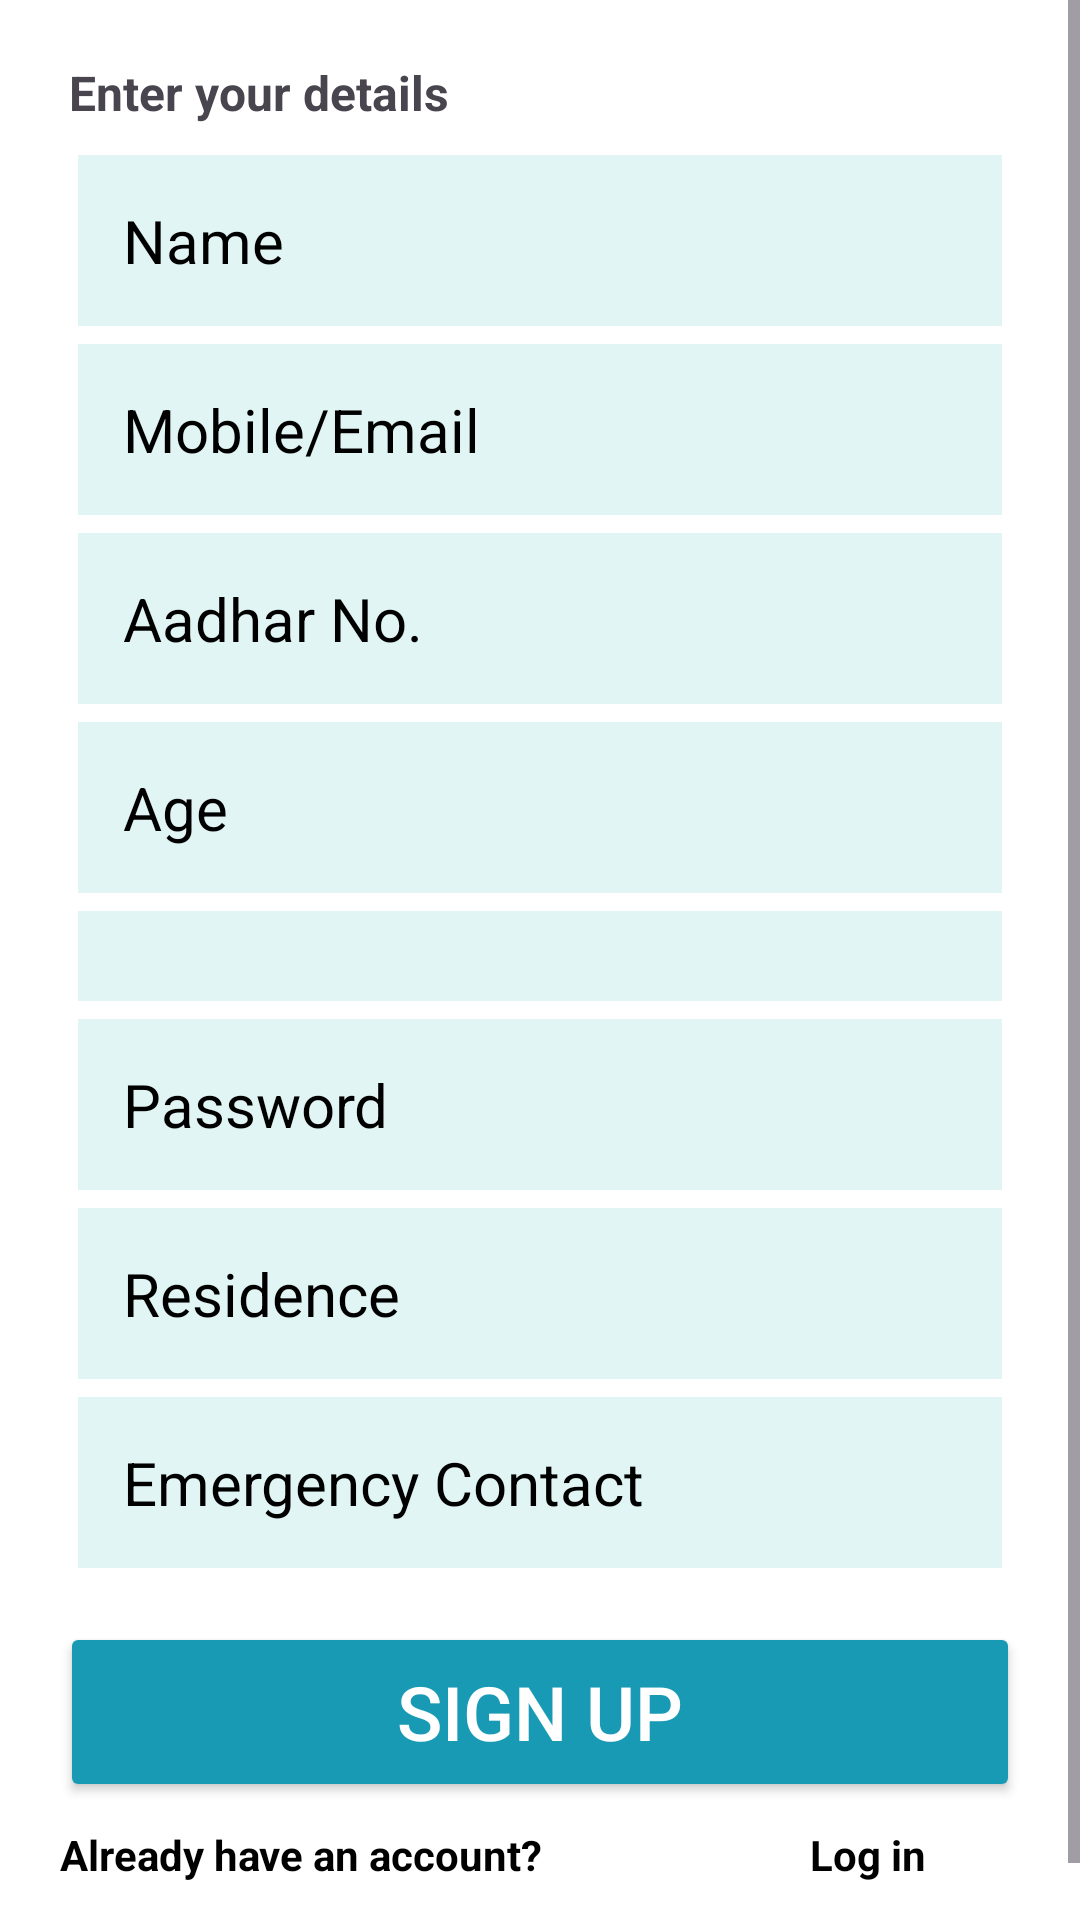

This screen was rendered from an Android layout file. Write that file and the resources it references.
<!-- AndroidManifest.xml: application theme Theme.ProjectAdd -->
<!-- res/layout/activity_sign_up_patient.xml -->
<?xml version="1.0" encoding="utf-8"?>
<ScrollView xmlns:android="http://schemas.android.com/apk/res/android"
    xmlns:app="http://schemas.android.com/apk/res-auto"
    xmlns:tools="http://schemas.android.com/tools"
    android:layout_width="match_parent"
    android:layout_height="match_parent"
    android:orientation="vertical"
    android:background="@color/white"
    tools:context=".SignUpPatientActivity"
     >


    <LinearLayout
        android:layout_width="match_parent"
        android:layout_height="wrap_content"
        android:orientation="vertical"
        android:padding="20dp">



    <LinearLayout
        android:layout_width="match_parent"
        android:layout_height="wrap_content"
        android:layout_marginHorizontal="3dp"

        android:elevation="6dp"
        android:orientation="vertical"
        >


        <TextView
            android:id="@+id/Details"
            android:layout_width="match_parent"
            android:layout_height="wrap_content"
            android:text="Enter your details"
            android:textStyle="bold"
            android:textSize="16dp"
            android:layout_marginBottom="10dp"
            android:layout_gravity="left"

            />


        <EditText
            android:id="@+id/patientName"
            android:layout_width="match_parent"
            android:layout_height="wrap_content"
            android:backgroundTint="@color/back1"
            android:layout_marginHorizontal="3dp"
            android:textColorHint="@color/black"
            android:hint="@string/name"
            android:textSize="20sp"
            android:textColor="@color/black"
            android:inputType="text"
            android:background="@color/white"
            android:layout_marginBottom="6dp"
            android:padding="15dp"
            />
        <EditText
            android:id="@+id/patientMobile"
            android:layout_width="match_parent"
            android:layout_height="wrap_content"
            android:layout_marginHorizontal="3dp"
            android:textColorHint="@color/black"
            android:hint="Mobile/Email"
            android:textSize="20sp"
            android:backgroundTint="@color/back1"

            android:textColor="@color/black"
            android:inputType="text"
            android:background="@color/white"
            android:layout_marginBottom="6dp"
            android:padding="15dp"
             />
        <EditText
            android:id="@+id/patientAbhaId"
            android:layout_width="match_parent"
            android:layout_height="wrap_content"
            android:backgroundTint="@color/back1"
            android:layout_marginHorizontal="3dp"
            android:textSize="20sp"
            android:textColorHint="@color/black"
            android:hint="Aadhar No."
            android:textColor="@color/black"
            android:inputType="text"
            android:layout_marginBottom="6dp"
            android:background="@color/white"
            android:padding="15dp"
            />
        <EditText
            android:id="@+id/patientAge"
            android:layout_width="match_parent"
            android:layout_height="wrap_content"
            android:layout_marginHorizontal="3dp"
            android:backgroundTint="@color/back1"

            android:textColorHint="@color/black"
            android:textSize="20sp"
            android:hint="Age"
            android:textColor="@color/black"
            android:inputType="text"
            android:layout_marginBottom="6dp"
            android:background="@color/white"
            android:padding="15dp"
            />
        <Spinner
            android:id="@+id/patientSex"
            android:layout_width="match_parent"
            android:layout_height="wrap_content"
            android:layout_marginHorizontal="3dp"
            android:textColorHint="@color/black"
            android:hint="Sex"
            android:backgroundTint="@color/back1"

            android:textStyle="bold"
            android:textColor="@color/black"
            android:textSize="20sp"
            android:layout_centerInParent="true"
            android:layout_marginBottom="6dp"
            android:background="@color/white"
            android:padding="15dp"
            />

        <EditText
            android:id="@+id/patientPassword"
            android:layout_width="match_parent"
            android:layout_height="wrap_content"
            android:layout_marginHorizontal="3dp"
            android:backgroundTint="@color/back1"

            android:textColorHint="@color/black"
            android:hint="Password"
            android:textColor="@color/black"
            android:inputType="textPassword"
            android:textSize="20sp"
            android:layout_marginBottom="6dp"
            android:background="@color/white"
            android:padding="15dp"
            />
        <EditText
            android:id="@+id/patientResidence"
            android:layout_width="match_parent"
            android:backgroundTint="@color/back1"

            android:layout_height="wrap_content"
            android:layout_marginHorizontal="3dp"
            android:textColorHint="@color/black"
            android:hint="@string/residence"
            android:textColor="@color/black"
            android:inputType="text"
            android:textSize="20sp"
            android:background="@color/white"
            android:layout_marginBottom="6dp"
            android:padding="15dp"
            />
        <EditText
            android:id="@+id/patientEmergencyContact"
            android:layout_width="match_parent"
            android:backgroundTint="@color/back1"
            android:layout_height="wrap_content"
            android:layout_marginHorizontal="3dp"
            android:textColorHint="@color/black"
            android:hint="Emergency Contact"
            android:textColor="@color/black"
            android:inputType="text"
            android:textSize="20sp"
            android:background="@color/white"
            android:layout_marginBottom="6dp"
            android:padding="15dp"
            />

    </LinearLayout>

    <Button
        android:id="@+id/patientSignup"
        android:layout_width="match_parent"
        android:layout_height="60dp"
        android:layout_marginTop="12dp"
        android:layout_marginBottom="8dp"
        android:text="Sign Up"
        android:textColor="@color/white"
        android:textSize="25sp"
        android:backgroundTint="@color/buttonin"
       />


        <LinearLayout
            android:layout_width="match_parent"
            android:layout_height="wrap_content"
            android:orientation="horizontal">

    <TextView
        android:id="@+id/exsist"
        android:layout_width="250dp"
        android:layout_height="wrap_content"
        android:textColorHint="@color/black"
        android:text="Already have an account?"
        android:textStyle="bold"
        android:textColor="@color/black"

        android:layout_marginBottom="12dp"

        />
    <TextView
        android:id="@+id/loginPatient"
        android:layout_width="match_parent"
        android:layout_height="wrap_content"
        android:textColorHint="@color/black"
        android:text="Log in"
        android:textStyle="bold"
        android:textColor="@color/black"
        android:layout_marginBottom="12dp"

        />

        </LinearLayout>
    </LinearLayout>

</ScrollView>
<!-- resources referenced by this layout -->
<resources>
  <color name="back1">#99CFEFEF</color>
  <color name="black">#FF000000</color>
  <color name="buttonin">#189AB4</color>
  <color name="white">#FFFFFFFF</color>
  <string name="name">Name</string>
  <string name="residence">Residence</string>
  <style name="Theme.ProjectAdd" parent="Base.Theme.ProjectAdd" />
  <style name="Base.Theme.ProjectAdd" parent="Theme.Material3.DayNight.NoActionBar">
          
          
      </style>
</resources>
